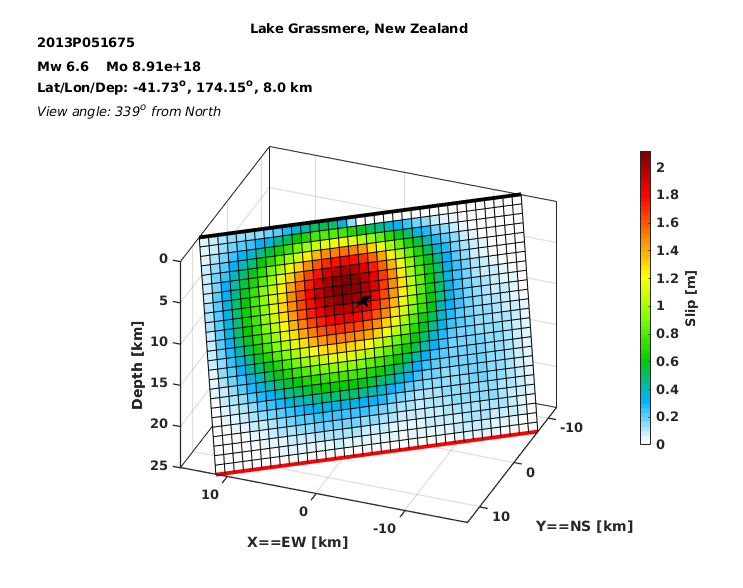

Data behind this chart, as committed beside it:
SEGMENT, LAT, LON, DEPTH, SLIP, STRIKE, DIP, RAKE, WIDTH, LENGTH
1, -41.65, 174.3, 0.0000, 0.04428, 234, 74.90, 90.00, 1036, 1000
1, -41.65, 174.3, 1000, 0.04593, 234, 74.90, 110.9, 1036, 1000
1, -41.65, 174.3, 2000, 0.05468, 234, 74.90, 126.6, 1036, 1000
1, -41.64, 174.3, 3000, 0.06641, 234, 74.90, 136.2, 1036, 1000
1, -41.64, 174.3, 4000, 0.07829, 234, 74.90, 142.1, 1036, 1000
1, -41.64, 174.3, 5000, 0.08869, 234, 74.90, 145.9, 1036, 1000
1, -41.64, 174.3, 6000, 0.09669, 234, 74.90, 148.7, 1036, 1000
1, -41.64, 174.3, 7000, 0.1017, 234, 74.90, 150.9, 1036, 1000
1, -41.63, 174.3, 8000, 0.1036, 234, 74.90, 152.8, 1036, 1000
1, -41.63, 174.3, 9000, 0.1024, 234, 74.90, 154.5, 1036, 1000
1, -41.63, 174.3, 10000, 0.09837, 234, 74.90, 156.1, 1036, 1000
1, -41.63, 174.3, 11000, 0.09183, 234, 74.90, 157.8, 1036, 1000
1, -41.63, 174.3, 12000, 0.08334, 234, 74.90, 159.4, 1036, 1000
1, -41.62, 174.3, 13000, 0.07345, 234, 74.90, 161, 1036, 1000
1, -41.62, 174.3, 14000, 0.06273, 234, 74.90, 162.7, 1036, 1000
1, -41.62, 174.3, 15000, 0.05175, 234, 74.90, 164.3, 1036, 1000
1, -41.62, 174.3, 16000, 0.04102, 234, 74.90, 165.9, 1036, 1000
1, -41.62, 174.3, 17000, 0.03097, 234, 74.90, 167.5, 1036, 1000
1, -41.61, 174.3, 18000, 0.02199, 234, 74.90, 169.1, 1036, 1000
1, -41.61, 174.3, 19000, 0.01436, 234, 74.90, 170.7, 1036, 1000
1, -41.61, 174.3, 20000, 0.00830, 234, 74.90, 172.3, 1036, 1000
1, -41.61, 174.3, 21000, 0.00390, 234, 74.90, 174.1, 1036, 1000
1, -41.61, 174.3, 22000, 0.00117, 234, 74.90, 176.1, 1036, 1000
1, -41.6, 174.3, 23000, 0.00000, 234, 74.90, 180, 1036, 1000
1, -41.6, 174.3, 24000, 0.00000, 234, 74.90, 180, 1036, 1000
1, -41.66, 174.3, 0.0000, 0.08446, 234, 74.90, 90.00, 1036, 1000
1, -41.65, 174.3, 1000, 0.09119, 234, 74.90, 114.3, 1036, 1000
1, -41.65, 174.3, 2000, 0.1136, 234, 74.90, 130.8, 1036, 1000
1, -41.65, 174.3, 3000, 0.1415, 234, 74.90, 140.1, 1036, 1000
1, -41.65, 174.3, 4000, 0.1689, 234, 74.90, 145.6, 1036, 1000
1, -41.65, 174.3, 5000, 0.1927, 234, 74.90, 149.1, 1036, 1000
1, -41.64, 174.3, 6000, 0.2109, 234, 74.90, 151.5, 1036, 1000
1, -41.64, 174.3, 7000, 0.2225, 234, 74.90, 153.5, 1036, 1000
1, -41.64, 174.3, 8000, 0.2271, 234, 74.90, 155.2, 1036, 1000
1, -41.64, 174.3, 9000, 0.2249, 234, 74.90, 156.8, 1036, 1000
1, -41.64, 174.3, 10000, 0.2164, 234, 74.90, 158.4, 1036, 1000
1, -41.63, 174.3, 11000, 0.2025, 234, 74.90, 159.9, 1036, 1000
1, -41.63, 174.3, 12000, 0.1843, 234, 74.90, 161.4, 1036, 1000
1, -41.63, 174.3, 13000, 0.1629, 234, 74.90, 162.9, 1036, 1000
1, -41.63, 174.3, 14000, 0.1397, 234, 74.90, 164.5, 1036, 1000
1, -41.63, 174.3, 15000, 0.1158, 234, 74.90, 166, 1036, 1000
1, -41.62, 174.3, 16000, 0.09235, 234, 74.90, 167.5, 1036, 1000
1, -41.62, 174.3, 17000, 0.07037, 234, 74.90, 169, 1036, 1000
1, -41.62, 174.3, 18000, 0.05065, 234, 74.90, 170.5, 1036, 1000
1, -41.62, 174.3, 19000, 0.03383, 234, 74.90, 172, 1036, 1000
1, -41.62, 174.3, 20000, 0.02034, 234, 74.90, 173.6, 1036, 1000
1, -41.61, 174.3, 21000, 0.01040, 234, 74.90, 175.3, 1036, 1000
1, -41.61, 174.3, 22000, 0.00400, 234, 74.90, 177.4, 1036, 1000
1, -41.61, 174.3, 23000, 0.00079, 234, 74.90, 180, 1036, 1000
1, -41.61, 174.3, 24000, 0.00000, 234, 74.90, 180, 1036, 1000
1, -41.66, 174.3, 0.0000, 0.1173, 234, 74.90, 90.00, 1036, 1000
1, -41.66, 174.3, 1000, 0.1333, 234, 74.90, 117.2, 1036, 1000
1, -41.66, 174.3, 2000, 0.1731, 234, 74.90, 133.8, 1036, 1000
1, -41.65, 174.3, 3000, 0.2197, 234, 74.90, 142.5, 1036, 1000
1, -41.65, 174.3, 4000, 0.2641, 234, 74.90, 147.5, 1036, 1000
1, -41.65, 174.3, 5000, 0.3019, 234, 74.90, 150.6, 1036, 1000
1, -41.65, 174.3, 6000, 0.3307, 234, 74.90, 152.9, 1036, 1000
1, -41.65, 174.3, 7000, 0.3491, 234, 74.90, 154.7, 1036, 1000
1, -41.64, 174.3, 8000, 0.3564, 234, 74.90, 156.3, 1036, 1000
1, -41.64, 174.3, 9000, 0.353, 234, 74.90, 157.9, 1036, 1000
... 815 more rows
